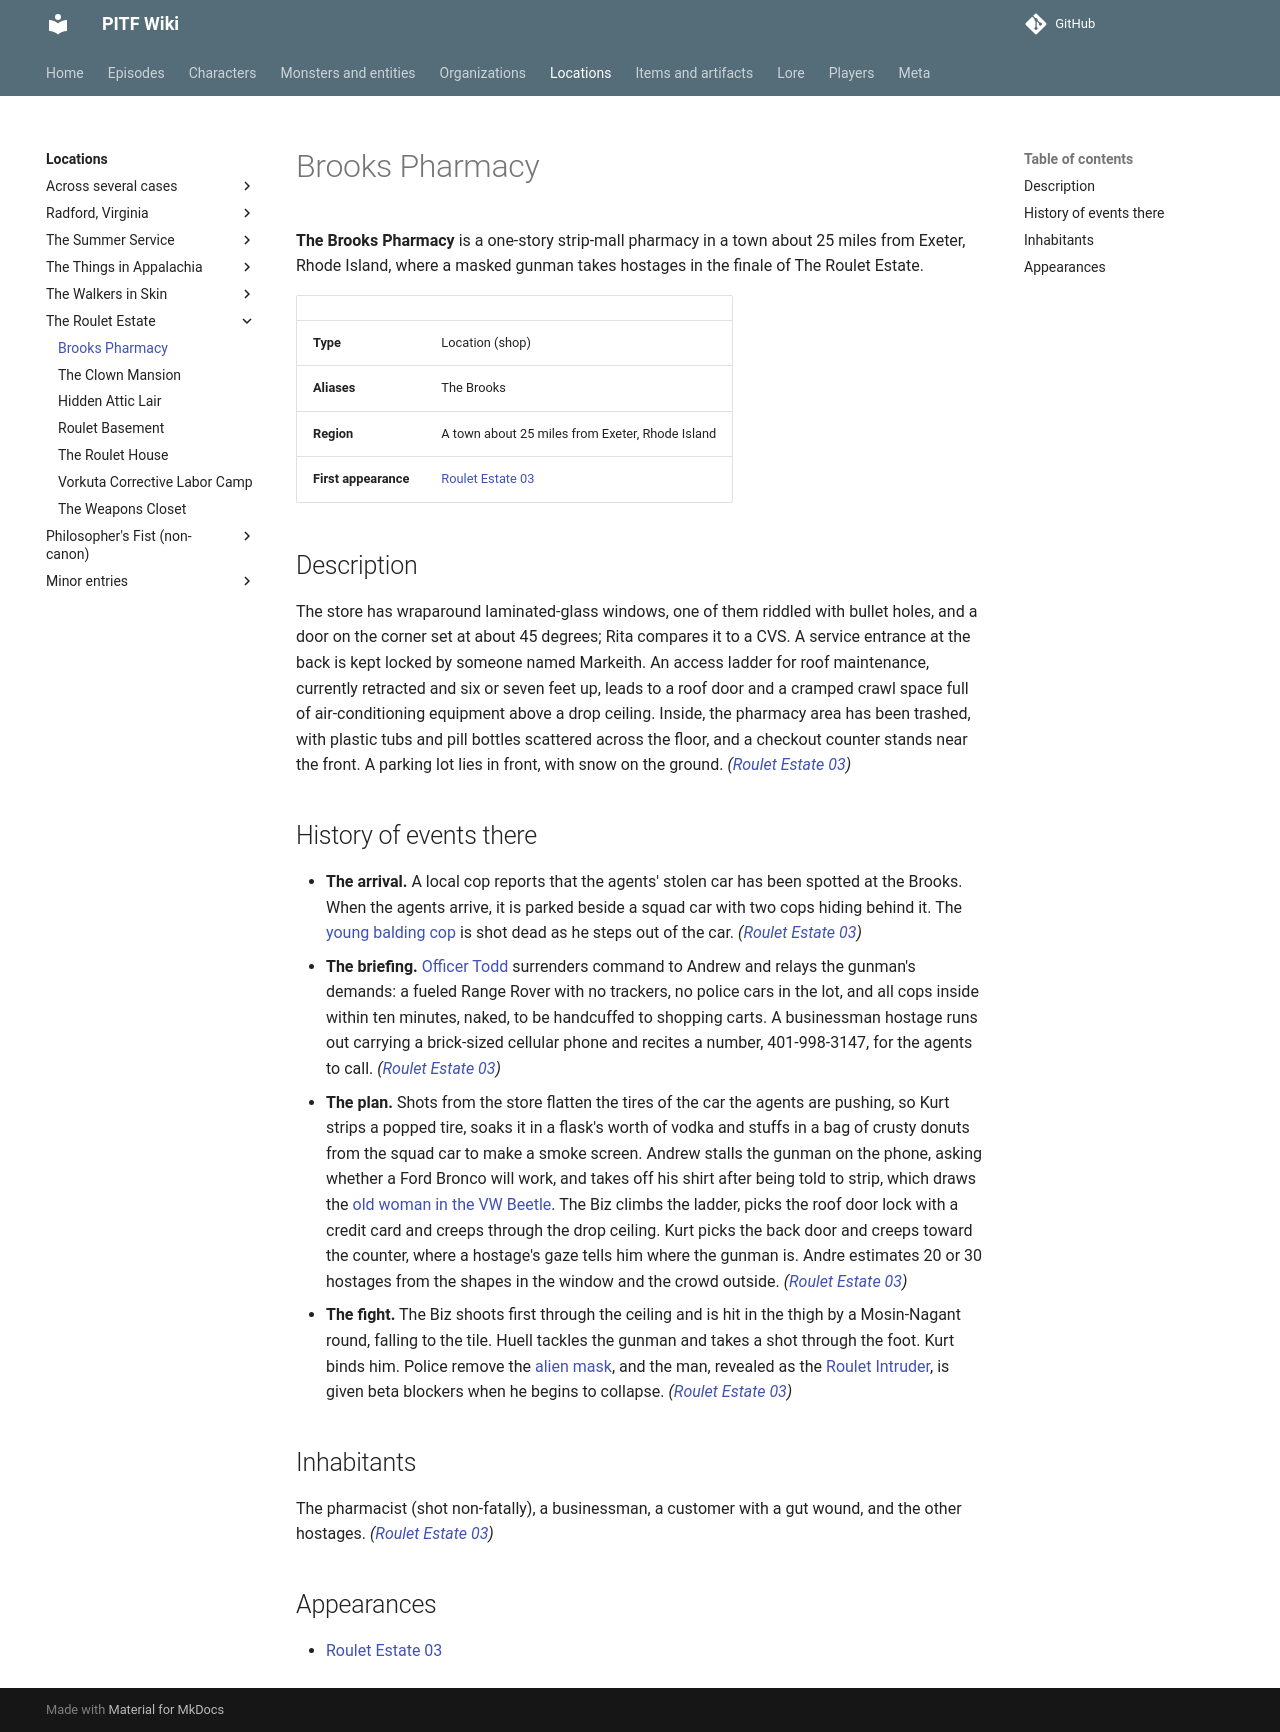

repository: AndreTInfante/pitf-wiki · page: locations/brooks-pharmacy/index.html · generator: mkdocs

# Brooks Pharmacy

**The Brooks Pharmacy** is a one-story strip-mall pharmacy in a town about 25 miles from Exeter, Rhode Island, where a masked gunman takes hostages in the finale of The Roulet Estate.

| | |
|---|---|
| **Type** | Location (shop) |
| **Aliases** | The Brooks |
| **Region** | A town about 25 miles from Exeter, Rhode Island |
| **First appearance** | [Roulet Estate 03](../episodes/roulet-estate/03.md) |

## Description

The store has wraparound laminated-glass windows, one of them riddled with bullet holes, and a door on the corner set at about 45 degrees; Rita compares it to a CVS. A service entrance at the back is kept locked by someone named Markeith. An access ladder for roof maintenance, currently retracted and six or seven feet up, leads to a roof door and a cramped crawl space full of air-conditioning equipment above a drop ceiling. Inside, the pharmacy area has been trashed, with plastic tubs and pill bottles scattered across the floor, and a checkout counter stands near the front. A parking lot lies in front, with snow on the ground. *([Roulet Estate 03](../episodes/roulet-estate/03.md))*

## History of events there

- **The arrival.** A local cop reports that the agents' stolen car has been spotted at the Brooks. When the agents arrive, it is parked beside a squad car with two cops hiding behind it. The [young balding cop](../characters/young-balding-cop.md) is shot dead as he steps out of the car. *([Roulet Estate 03](../episodes/roulet-estate/03.md))*
- **The briefing.** [Officer Todd](../characters/officer-todd.md) surrenders command to Andrew and relays the gunman's demands: a fueled Range Rover with no trackers, no police cars in the lot, and all cops inside within ten minutes, naked, to be handcuffed to shopping carts. A businessman hostage runs out carrying a brick-sized cellular phone and recites a number, 401-998-3147, for the agents to call. *([Roulet Estate 03](../episodes/roulet-estate/03.md))*
- **The plan.** Shots from the store flatten the tires of the car the agents are pushing, so Kurt strips a popped tire, soaks it in a flask's worth of vodka and stuffs in a bag of crusty donuts from the squad car to make a smoke screen. Andrew stalls the gunman on the phone, asking whether a Ford Bronco will work, and takes off his shirt after being told to strip, which draws the [old woman in the VW Beetle](../characters/old-woman-in-the-vw-beetle.md). The Biz climbs the ladder, picks the roof door lock with a credit card and creeps through the drop ceiling. Kurt picks the back door and creeps toward the counter, where a hostage's gaze tells him where the gunman is. Andre estimates 20 or 30 hostages from the shapes in the window and the crowd outside. *([Roulet Estate 03](../episodes/roulet-estate/03.md))*
- **The fight.** The Biz shoots first through the ceiling and is hit in the thigh by a Mosin-Nagant round, falling to the tile. Huell tackles the gunman and takes a shot through the foot. Kurt binds him. Police remove the [alien mask](../items/alien-mask.md), and the man, revealed as the [Roulet Intruder](../monsters/roulet-intruder.md), is given beta blockers when he begins to collapse. *([Roulet Estate 03](../episodes/roulet-estate/03.md))*

## Inhabitants

The pharmacist (shot non-fatally), a businessman, a customer with a gut wound, and the other hostages. *([Roulet Estate 03](../episodes/roulet-estate/03.md))*

## Appearances

- [Roulet Estate 03](../episodes/roulet-estate/03.md)
